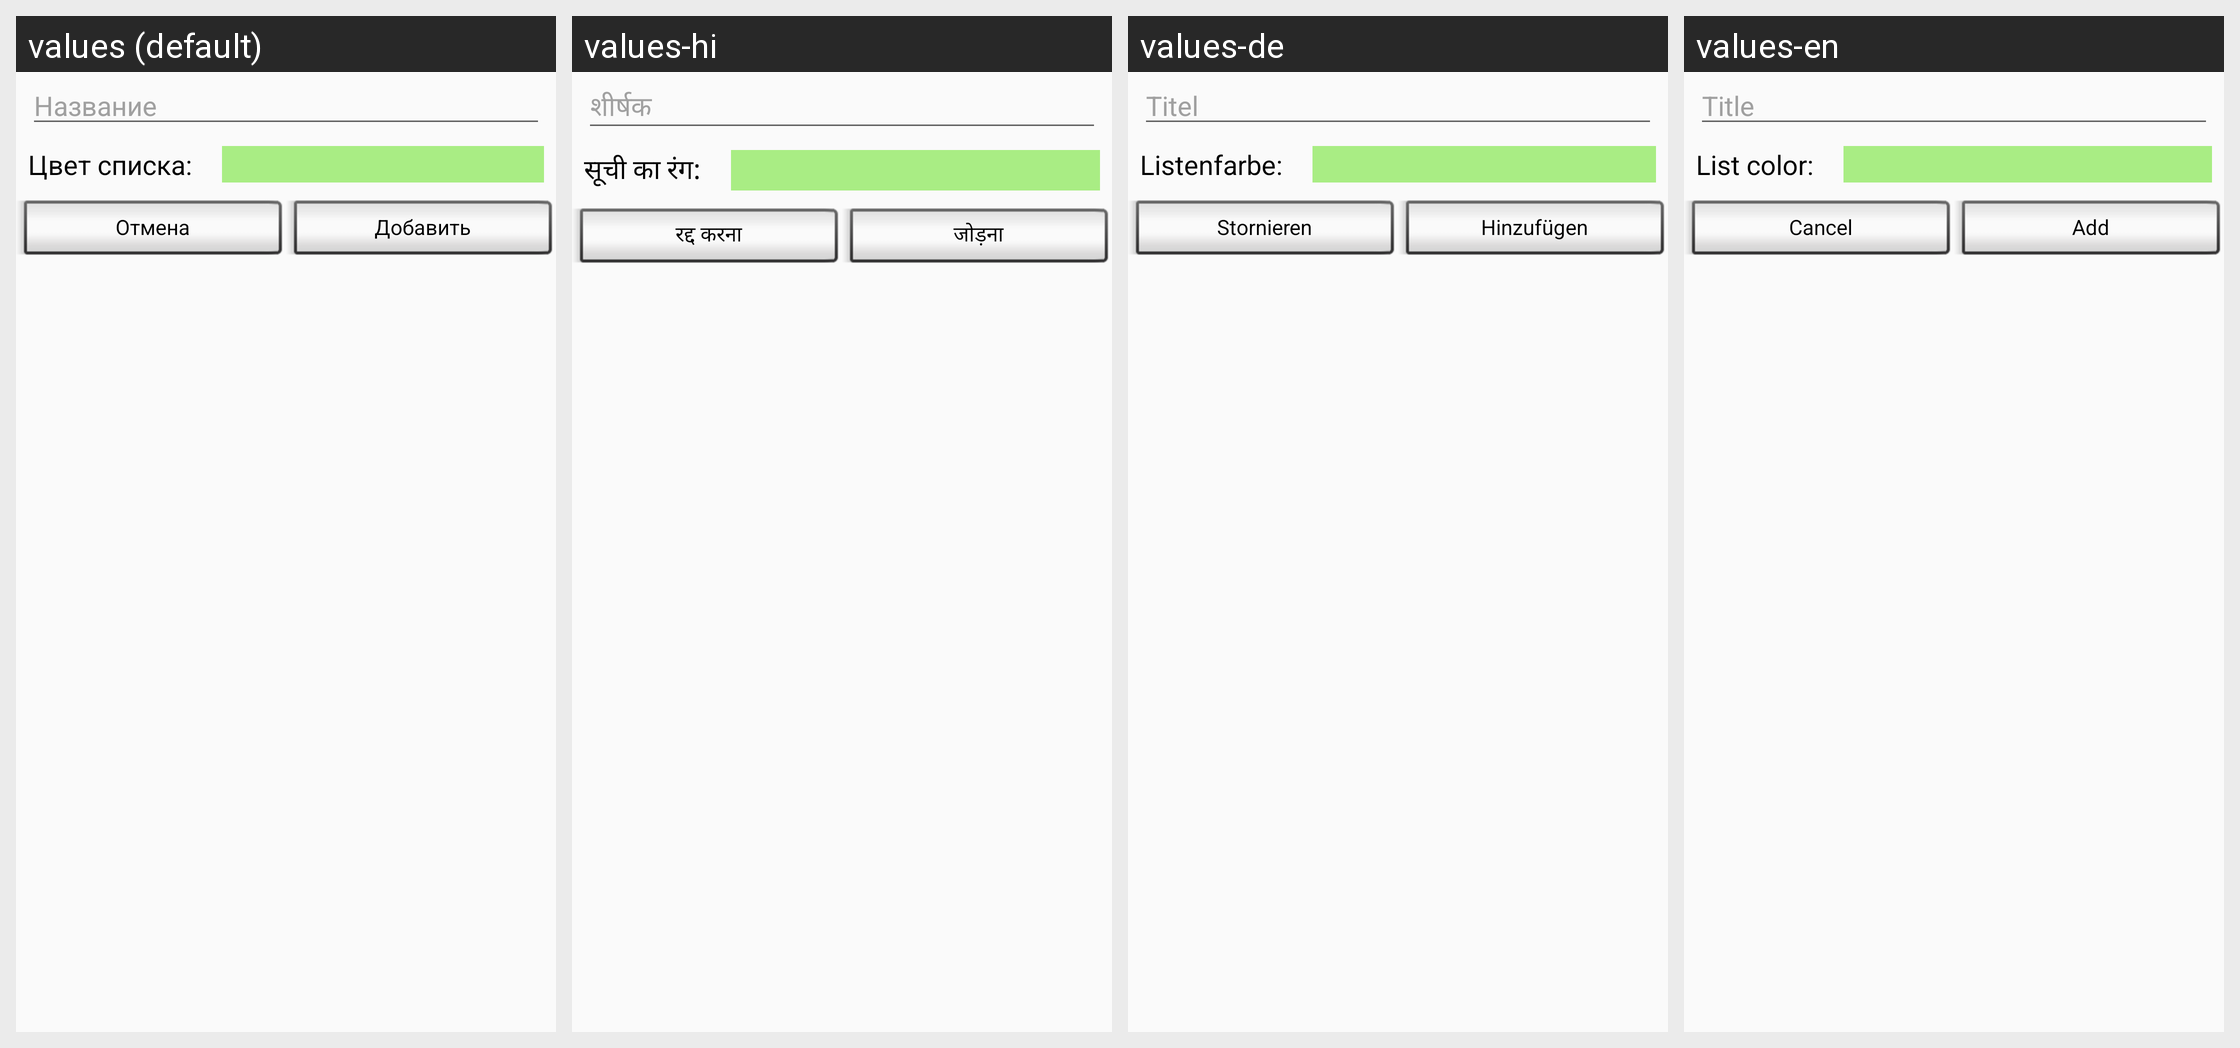

For this localized Android screen grid, give each drawn string resource with its value in every locale shown.
Android screen res/layout/new_list.xml rendered under 4 locales, left to right: values (default), values-hi, values-de, values-en. Device: Nexus 5 (rendered at 1080×1920; each locale shown at half size, 540×960, under a caption strip naming it); theme AppTheme.
Strings drawn on this screen, with the default value and each locale's value (text and hints the layout hard-codes, and strings that could not be matched under every locale, appear in the picture but are not listed):

nameNewList
  values: Название
  values-hi: शीर्षक
  values-de: Titel
  values-en: Title

selected_colour_list
  values: Цвет списка:
  values-hi: सूची का रंग:
  values-de: Listenfarbe:
  values-en: List color:

cancel
  values: Отмена
  values-hi: रद्द करना
  values-de: Stornieren
  values-en: Cancel

add
  values: Добавить
  values-hi: जोड़ना
  values-de: Hinzufügen
  values-en: Add
